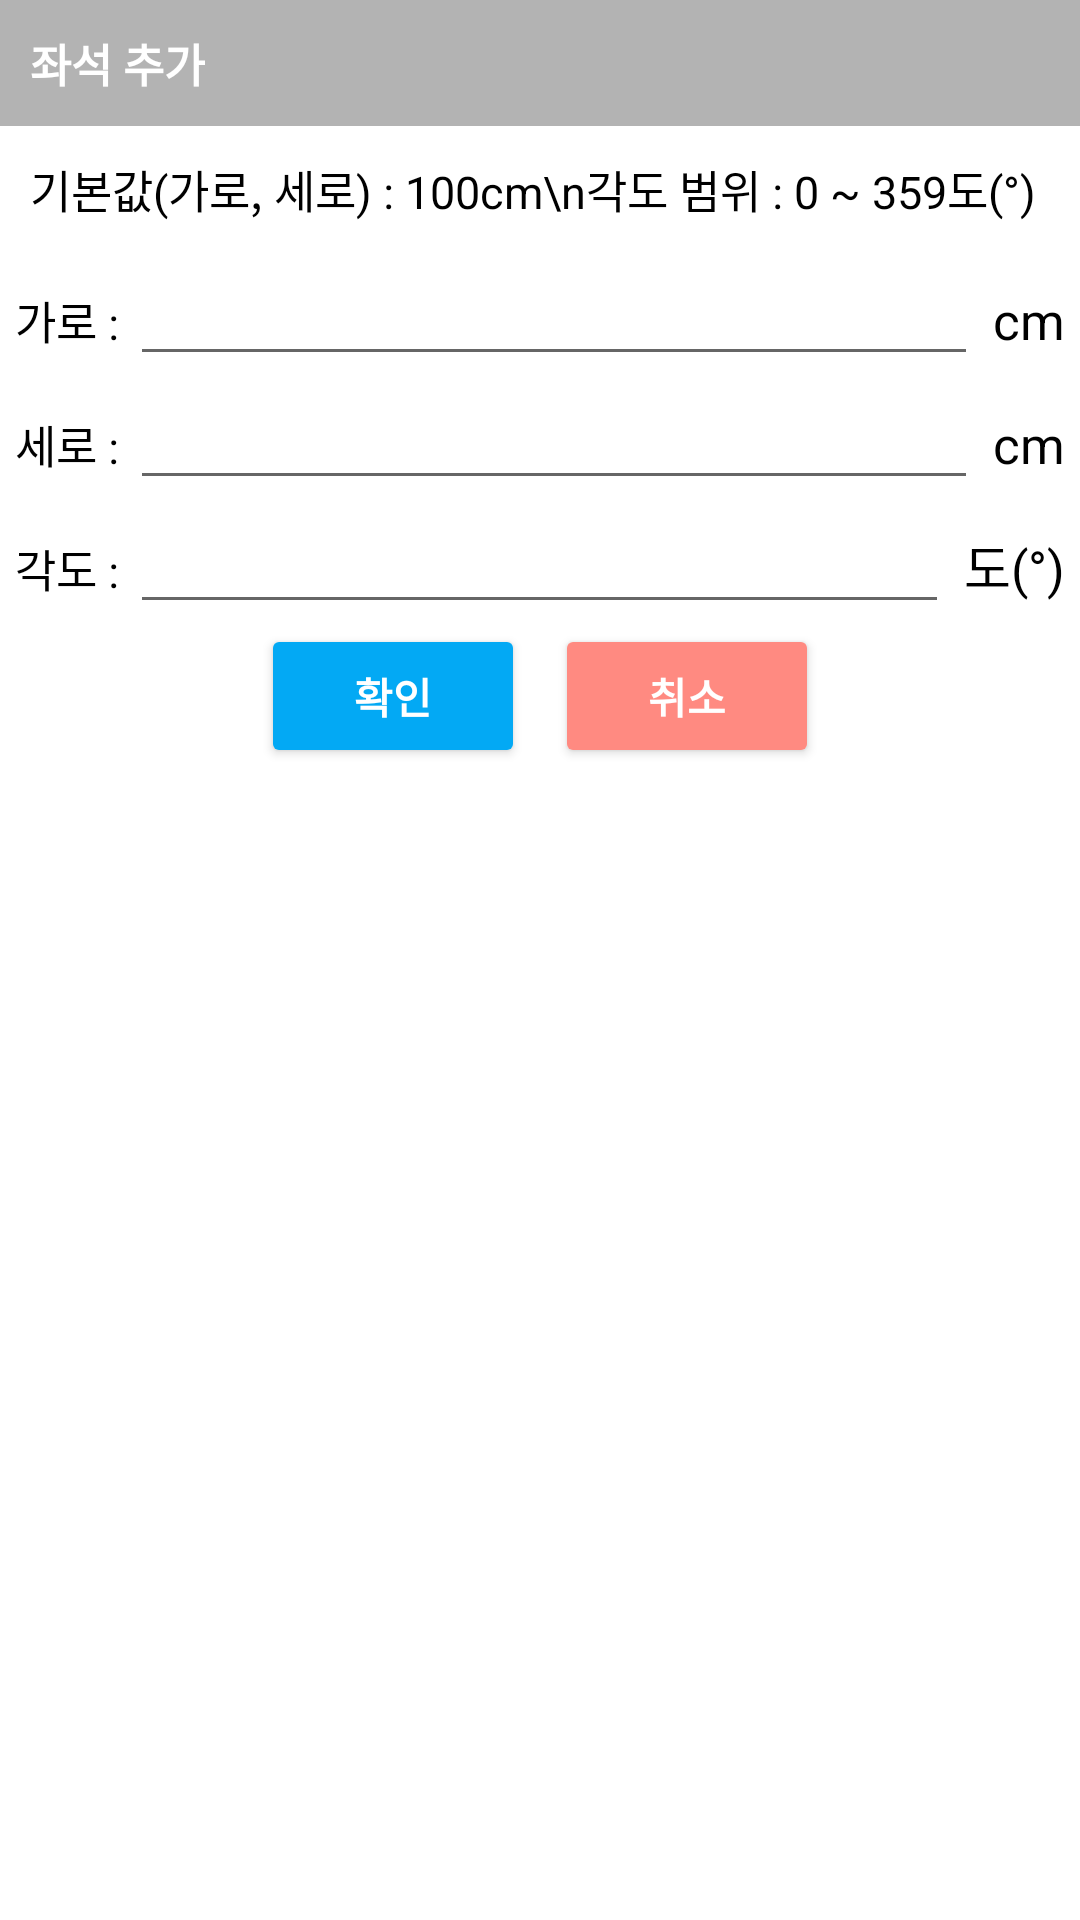

Produce the Android XML layout that renders to this screen, including the resource entries it uses.
<!-- AndroidManifest.xml: application theme Theme.SeatReservation -->
<!-- res/layout/add_seat_dialog.xml -->
<?xml version="1.0" encoding="utf-8"?>
<LinearLayout xmlns:android="http://schemas.android.com/apk/res/android"
    android:layout_width="300dp"
    android:layout_height="wrap_content"
    android:layout_gravity="center"
    android:orientation="vertical">

    <LinearLayout
        android:layout_width="match_parent"
        android:layout_height="wrap_content"
        android:orientation="horizontal"
        android:background="#B3B3B3">

        <TextView
            android:id="@+id/title_tv"
            android:layout_width="wrap_content"
            android:layout_height="wrap_content"
            android:text="좌석 추가"
            android:textStyle="bold"
            android:textColor="#FFFFFF"
            android:textSize="15dp"
            android:padding="10dp"/>
    </LinearLayout>

    <TextView
        android:layout_width="match_parent"
        android:layout_height="wrap_content"
        android:text="기본값(가로, 세로) : 100cm\n각도 범위 : 0 ~ 359도(°)"
        android:textColor="#000000"
        android:textSize="15dp"
        android:padding="10dp"/>

    <LinearLayout
        android:layout_width="match_parent"
        android:layout_height="wrap_content"
        android:orientation="horizontal">

        <TextView
            android:layout_width="wrap_content"
            android:layout_height="wrap_content"
            android:text="가로 : "
            android:textSize="15dp"
            android:textColor="@android:color/black"
            android:layout_marginLeft="5dp"
            />

        <EditText
            android:id="@+id/width_et"
            android:inputType="number"
            android:layout_width="match_parent"
            android:layout_height="wrap_content"
            android:layout_weight="0.5"
            />

        <TextView
            android:layout_width="wrap_content"
            android:layout_height="wrap_content"
            android:text="cm"
            android:textSize="17dp"
            android:textColor="@android:color/black"
            android:layout_marginLeft="5dp"
            android:layout_marginRight="5dp"
            />

    </LinearLayout>


    <LinearLayout
        android:layout_width="match_parent"
        android:layout_height="wrap_content"
        android:orientation="horizontal">

        <TextView
            android:layout_width="wrap_content"
            android:layout_height="wrap_content"
            android:text="세로 : "
            android:textSize="15dp"
            android:textColor="@android:color/black"
            android:layout_marginLeft="5dp"
            />

        <EditText
            android:id="@+id/height_et"
            android:inputType="number"
            android:layout_width="match_parent"
            android:layout_height="wrap_content"
            android:layout_weight="0.5"
            />

        <TextView
            android:layout_width="wrap_content"
            android:layout_height="wrap_content"
            android:text="cm"
            android:textSize="17dp"
            android:textColor="@android:color/black"
            android:layout_marginLeft="5dp"
            android:layout_marginRight="5dp"
            />

    </LinearLayout>

    <LinearLayout
        android:layout_width="match_parent"
        android:layout_height="wrap_content"
        android:orientation="horizontal">

        <TextView
            android:layout_width="wrap_content"
            android:layout_height="wrap_content"
            android:text="각도 : "
            android:textSize="15dp"
            android:textColor="@android:color/black"
            android:layout_marginLeft="5dp"
            />

        <EditText
            android:id="@+id/angle_et"
            android:inputType="number"
            android:layout_width="match_parent"
            android:layout_height="wrap_content"
            android:layout_weight="0.5"
            />

        <TextView
            android:layout_width="wrap_content"
            android:layout_height="wrap_content"
            android:text="도(°)"
            android:textSize="17dp"
            android:textColor="@android:color/black"
            android:layout_marginLeft="5dp"
            android:layout_marginRight="5dp"
            />

    </LinearLayout>

    <LinearLayout
        android:layout_width="match_parent"
        android:layout_height="wrap_content"
        android:orientation="horizontal"
        android:gravity="center">
        <Button
            android:id="@+id/ok_btn"
            android:text="확인"
            android:textStyle="bold"
            android:textColor="#FFF"
            android:backgroundTint="#03A9F4"
            android:layout_width="wrap_content"
            android:layout_height="wrap_content"
            android:layout_marginRight="5dp"
            />
        <Button
            android:id="@+id/cancel_btn"
            android:text="취소"
            android:textStyle="bold"
            android:textColor="#FFF"
            android:backgroundTint="#FF8A81"
            android:layout_width="wrap_content"
            android:layout_height="wrap_content"
            android:layout_marginLeft="5dp"
            />
    </LinearLayout>

</LinearLayout>
<!-- resources referenced by this layout -->
<resources>
  <style name="Theme.SeatReservation" parent="Theme.MaterialComponents.DayNight.DarkActionBar">
          
          <item name="colorPrimary">#1ABC9C</item>
          <item name="colorPrimaryVariant">#13E8BE</item>
          <item name="colorOnPrimary">@color/white</item>
          
          <item name="colorSecondary">@color/teal_200</item>
          <item name="colorSecondaryVariant">@color/teal_700</item>
          <item name="colorOnSecondary">@color/black</item>
          
          <item name="android:statusBarColor" tools:targetApi="l">?attr/colorPrimaryVariant</item>
  
          <item name="windowActionBar">false</item>
          <item name="windowNoTitle">true</item>
          
      </style>
  <color name="white">#FFFFFFFF</color>
  <color name="teal_200">#FF03DAC5</color>
  <color name="teal_700">#FF018786</color>
  <color name="black">#FF000000</color>
</resources>
